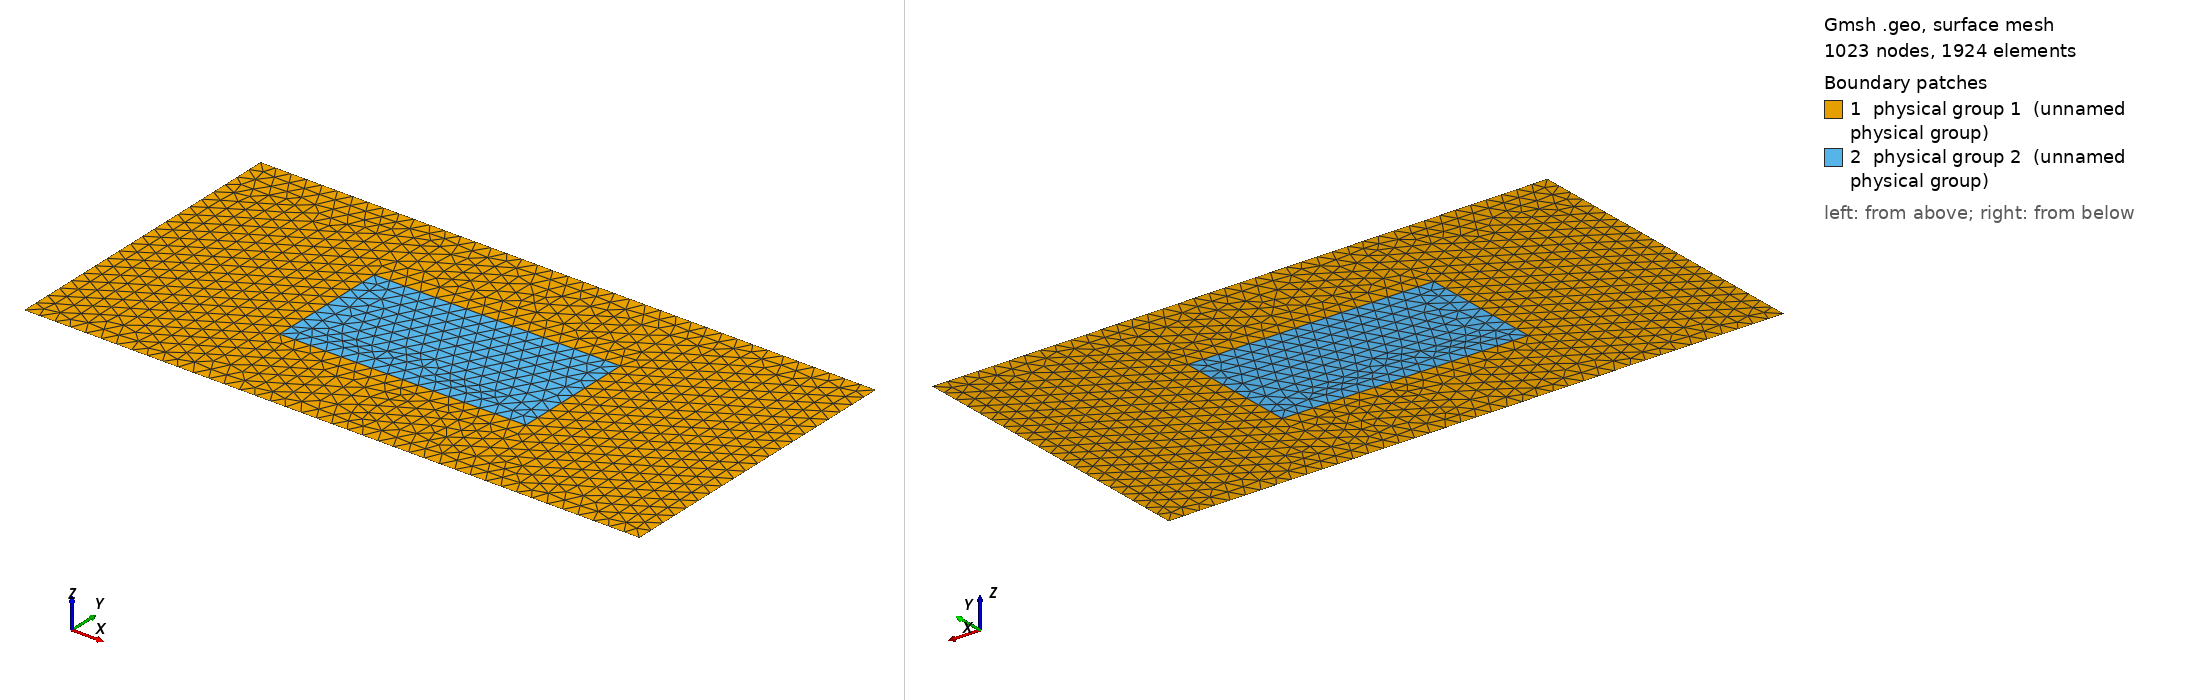

Gmsh geometry script, surface-meshed: 1023 nodes, 1924 surface elements. Boundary patches (legend numbers): 1 physical group 1 (unnamed physical group), 2 physical group 2 (unnamed physical group). Left view from above one corner, right view from below the opposite corner. Legend entries are the model's physical surfaces. The drawing asked Gmsh for element sizes between 1% and 20% of the model's largest extent; the script's own settings can give other sizes.

=== phenora_heterogeneous.geo (drawn) ===
// ============================================================
// PHENORA V1 — 2D HETEROGENEOUS BIOLOGICAL REGION GEOMETRY
// Sample: 20 mm x 10 mm
// Inclusion Region: 8 mm x 4 mm (centered)
// ============================================================
L = 20e-3;
H = 10e-3;
lc = 0.5e-3;

// Outer sample corners
Point(1) = {0, 0, 0, lc};
Point(2) = {L, 0, 0, lc};
Point(3) = {L, H, 0, lc};
Point(4) = {0, H, 0, lc};

// Outer boundary lines
Line(1) = {1, 2}; // Bottom
Line(2) = {2, 3}; // Right Electrode (0.0 V)
Line(3) = {3, 4}; // Top
Line(4) = {4, 1}; // Left Electrode (1.0 V)

// Inner biological region corners (Centered: x from 6mm to 14mm, y from 3mm to 7mm)
Point(5) = {6e-3, 3e-3, 0, lc};
Point(6) = {14e-3, 3e-3, 0, lc};
Point(7) = {14e-3, 7e-3, 0, lc};
Point(8) = {6e-3, 7e-3, 0, lc};

// Inner region lines
Line(5) = {5, 6};
Line(6) = {6, 7};
Line(7) = {7, 8};
Line(8) = {8, 5};

// Line loops
Line Loop(1) = {1, 2, 3, 4};  // Outer boundary
Line Loop(2) = {5, 6, 7, 8};  // Inner inclusion boundary

// Surfaces
Plane Surface(1) = {1, 2}; // Medium (Outer loop minus inner loop)
Plane Surface(2) = {2};    // Biological Region (Inner loop)

// Physical groups
Physical Surface(1) = {1}; // Body 1: Medium
Physical Surface(2) = {2}; // Body 2: Bio Region

Physical Line(1) = {1}; // Bottom
Physical Line(2) = {2}; // RightElectrode
Physical Line(3) = {3}; // Top
Physical Line(4) = {4}; // LeftElectrode
